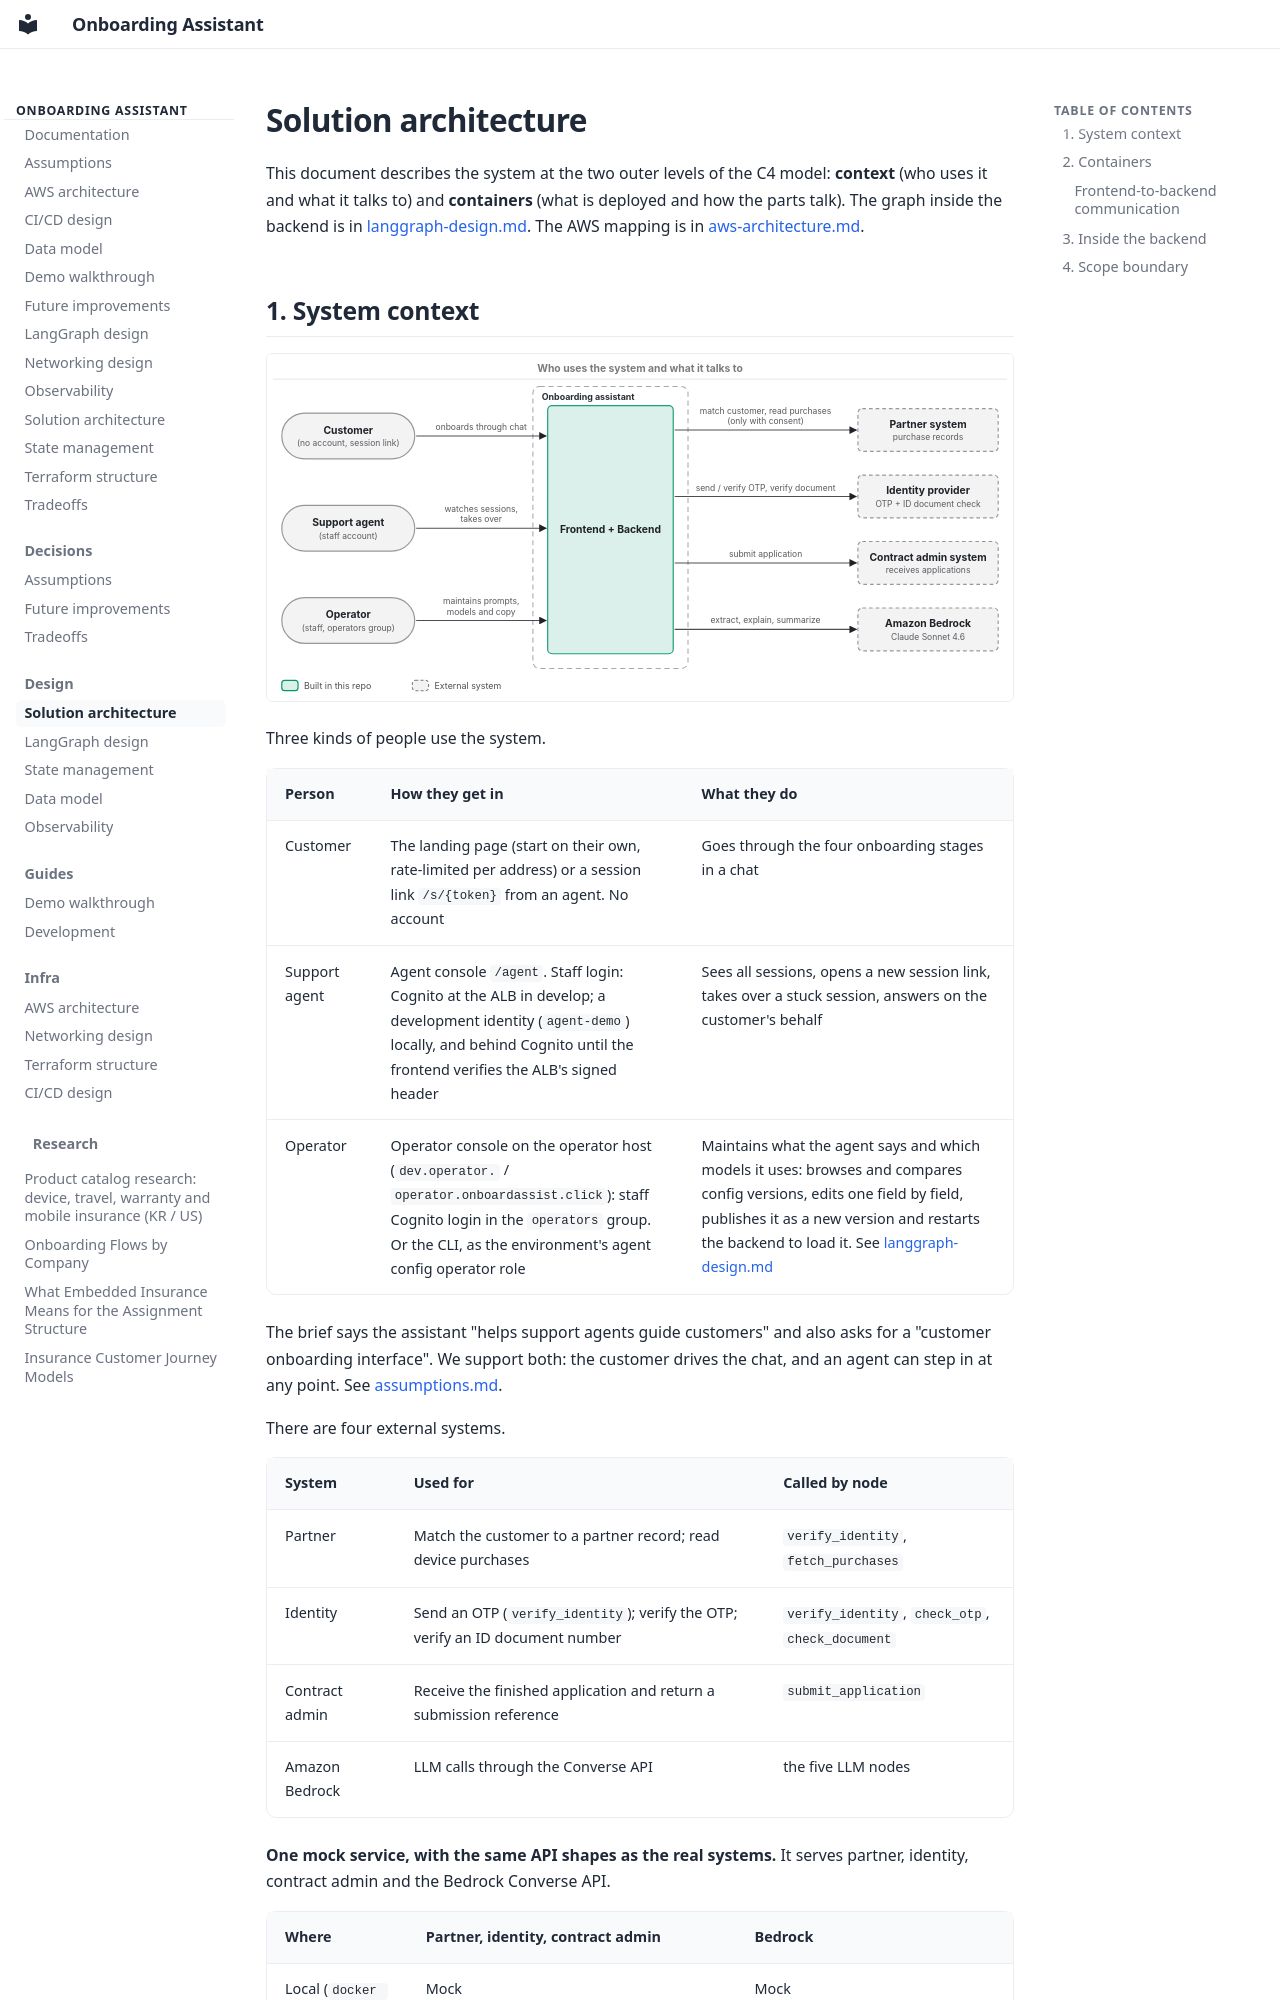

repository: pjh4993/insurance-onboarding-assistant · page: design/01-solution-architecture/index.html · generator: mkdocs

# Solution architecture

This document describes the system at the two outer levels of the C4 model: **context** (who uses it and
what it talks to) and **containers** (what is deployed and how the parts talk). The graph inside the backend
is in [langgraph-design.md](02-langgraph-design.md). The AWS mapping is in [aws-architecture.md](../infra/01-aws-architecture.md).
